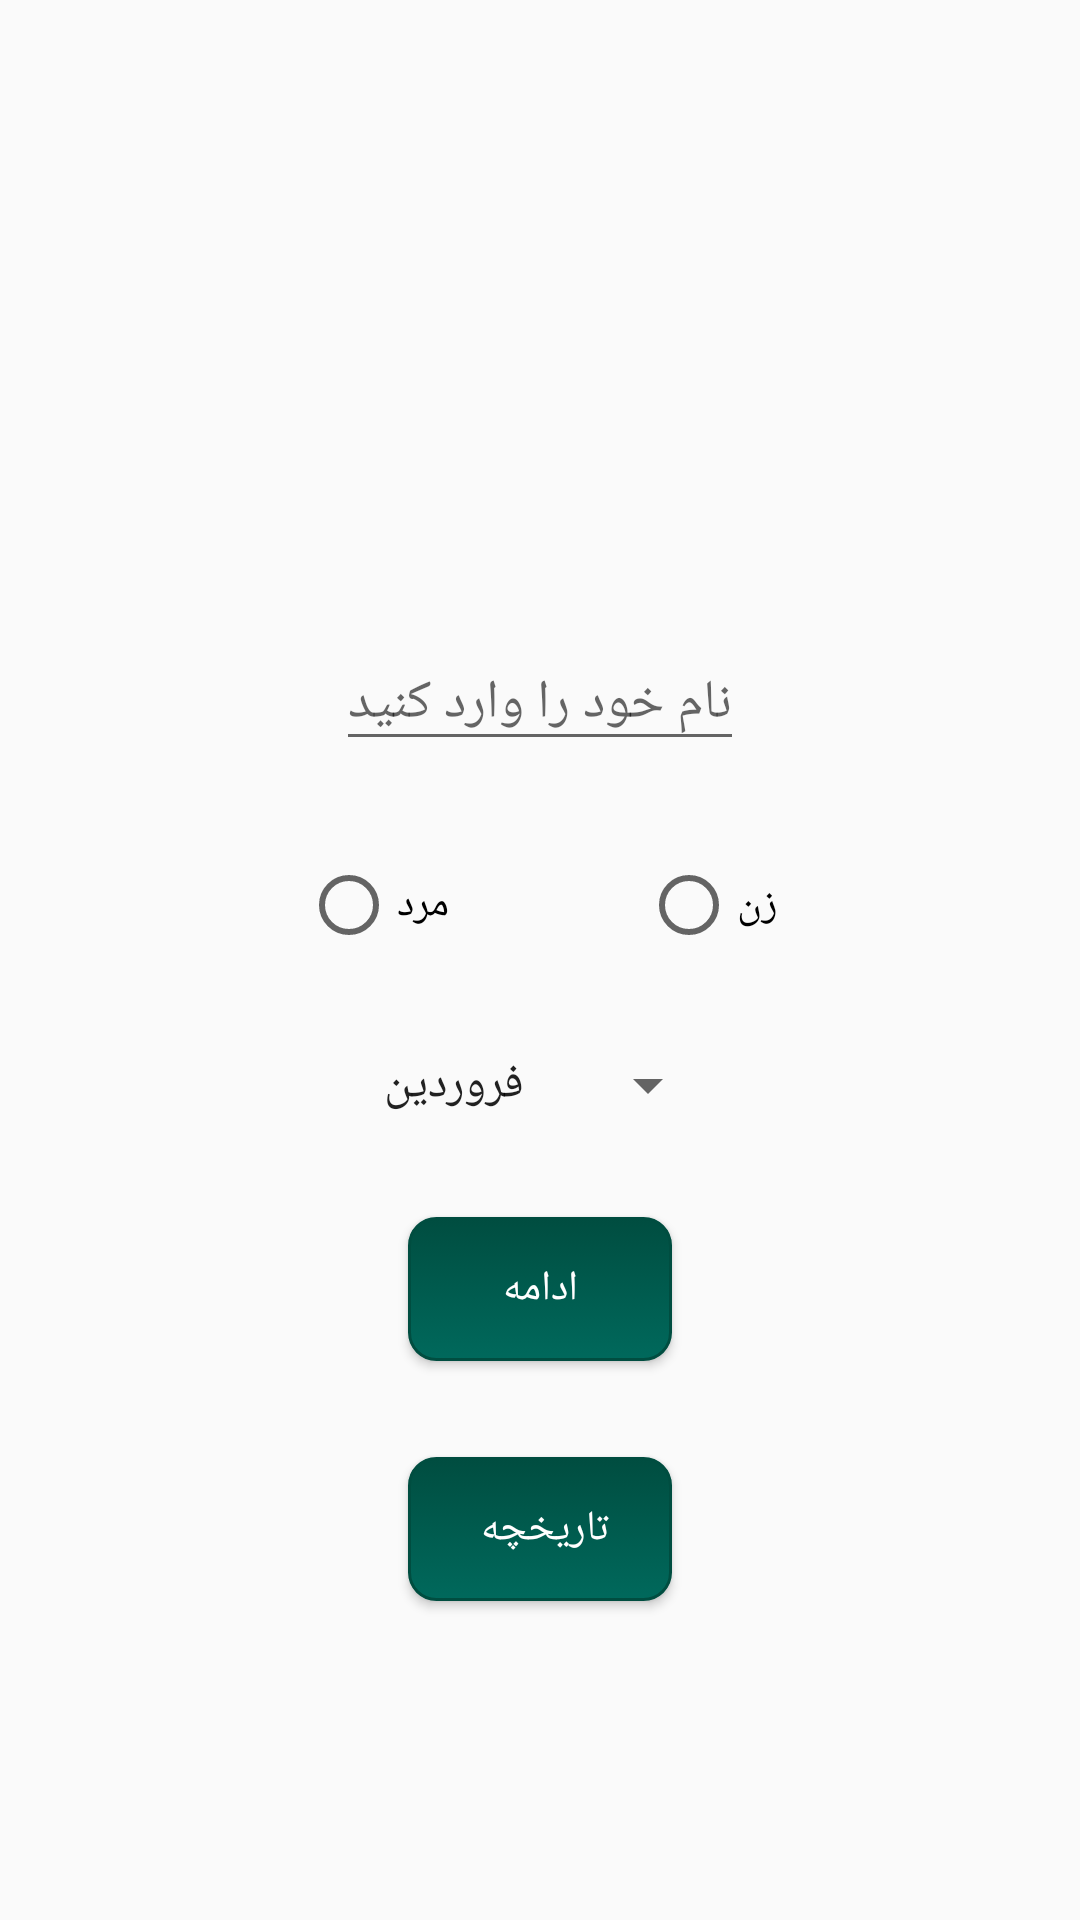

The Android layout XML behind this screen, and the referenced resources:
<!-- AndroidManifest.xml: application theme AppTheme -->
<!-- res/layout/activity_main.xml -->
<?xml version="1.0" encoding="utf-8"?>
<LinearLayout xmlns:android="http://schemas.android.com/apk/res/android"
    xmlns:tools="http://schemas.android.com/tools"
    android:layout_width="match_parent"
    android:layout_height="match_parent"
    android:background="@drawable/bg"
    android:orientation="vertical"
    tools:context="com.example.android.omen.MainActivity">

    <ImageView
        android:layout_width="145dp"
        android:layout_height="145dp"
        android:layout_gravity="center_horizontal"
        android:layout_marginTop="32dp"
        android:src="@drawable/backgroundeman" />

    <TextView
        android:layout_width="wrap_content"
        android:layout_height="wrap_content"
        android:layout_alignParentTop="true"
        android:layout_gravity="center_horizontal"

        android:layout_marginBottom="16dp"
        android:paddingLeft="45dp"

        android:paddingRight="45dp"
        android:textSize="14sp" />


    <EditText
        android:id="@+id/inputName"
        android:layout_width="wrap_content"
        android:layout_height="wrap_content"
        android:layout_gravity="center_horizontal"
        android:hint="نام خود را وارد کنید"
        android:inputType="text" />


    <RadioGroup
        android:layout_width="wrap_content"
        android:layout_height="wrap_content"
        android:layout_gravity="center_horizontal"
        android:layout_marginTop="32dp"
        android:orientation="horizontal">

        <RadioButton
            android:id="@+id/male"
            android:layout_width="wrap_content"
            android:layout_height="wrap_content"
            android:layout_gravity="center_horizontal"
            android:layout_marginRight="32dp"
            android:layout_marginTop="32dp"
            android:text="مرد" />

        <RadioButton
            android:id="@+id/female"
            android:layout_width="wrap_content"
            android:layout_height="wrap_content"
            android:layout_gravity="center_horizontal"
            android:layout_marginLeft="32dp"
            android:layout_marginTop="32dp"
            android:text="زن" />

    </RadioGroup>

    <Spinner
        android:id="@+id/spin"
        android:layout_width="wrap_content"
        android:layout_height="wrap_content"
        android:layout_gravity="center_horizontal"
        android:layout_marginBottom="32dp"
        android:entries="@array/months" />


    <Button
        android:id="@+id/button1"
        android:layout_width="wrap_content"
        android:layout_height="wrap_content"
        android:layout_gravity="center_horizontal"
        android:background="@drawable/shape"
        android:onClick="onClick"
        android:text="ادامه"
        android:textColor="#FFF" />

    <Button
        android:id="@+id/button2"
        android:layout_width="wrap_content"
        android:layout_height="wrap_content"
        android:layout_gravity="center_horizontal"
        android:layout_marginTop="32dp"
        android:background="@drawable/shape"
        android:onClick="onClickHistory"
        android:text="تاریخچه "
        android:textColor="#FFF" />


</LinearLayout>
<!-- resources referenced by this layout -->
<resources>
  <string-array name="months">
          <item>فروردین</item>
          <item>اردیبهشت</item>
          <item>خرداد</item>
          <item>تیر</item>
          <item>مرداد</item>
          <item>شهریور</item>
          <item>مهر</item>
          <item>آبان</item>
          <item>آذر</item>
          <item>دی</item>
          <item>بهمن</item>
          <item>اسفند</item>
  
  
      </string-array>
  <!-- drawable shape (drawable) -->
  <?xml version="1.0" encoding="utf-8"?>
  <selector xmlns:android="http://schemas.android.com/apk/res/android">
  
      <item>
          <shape android:shape="rectangle">
              <corners android:radius="9dp" />
              <stroke android:width="1dp" android:color="#004D40" />
              <gradient android:angle="-90" android:endColor="#00695C" android:startColor="#004D40"   />
          </shape>
      </item>
  </selector>
  <style name="AppTheme" parent="Theme.AppCompat.DayNight.DarkActionBar">
  
          
          <item name="colorPrimary">#00695C</item>
          <item name="colorPrimaryDark">#000000</item>
          <item name="colorAccent">#00695C</item>
  
  
      </style>
</resources>
